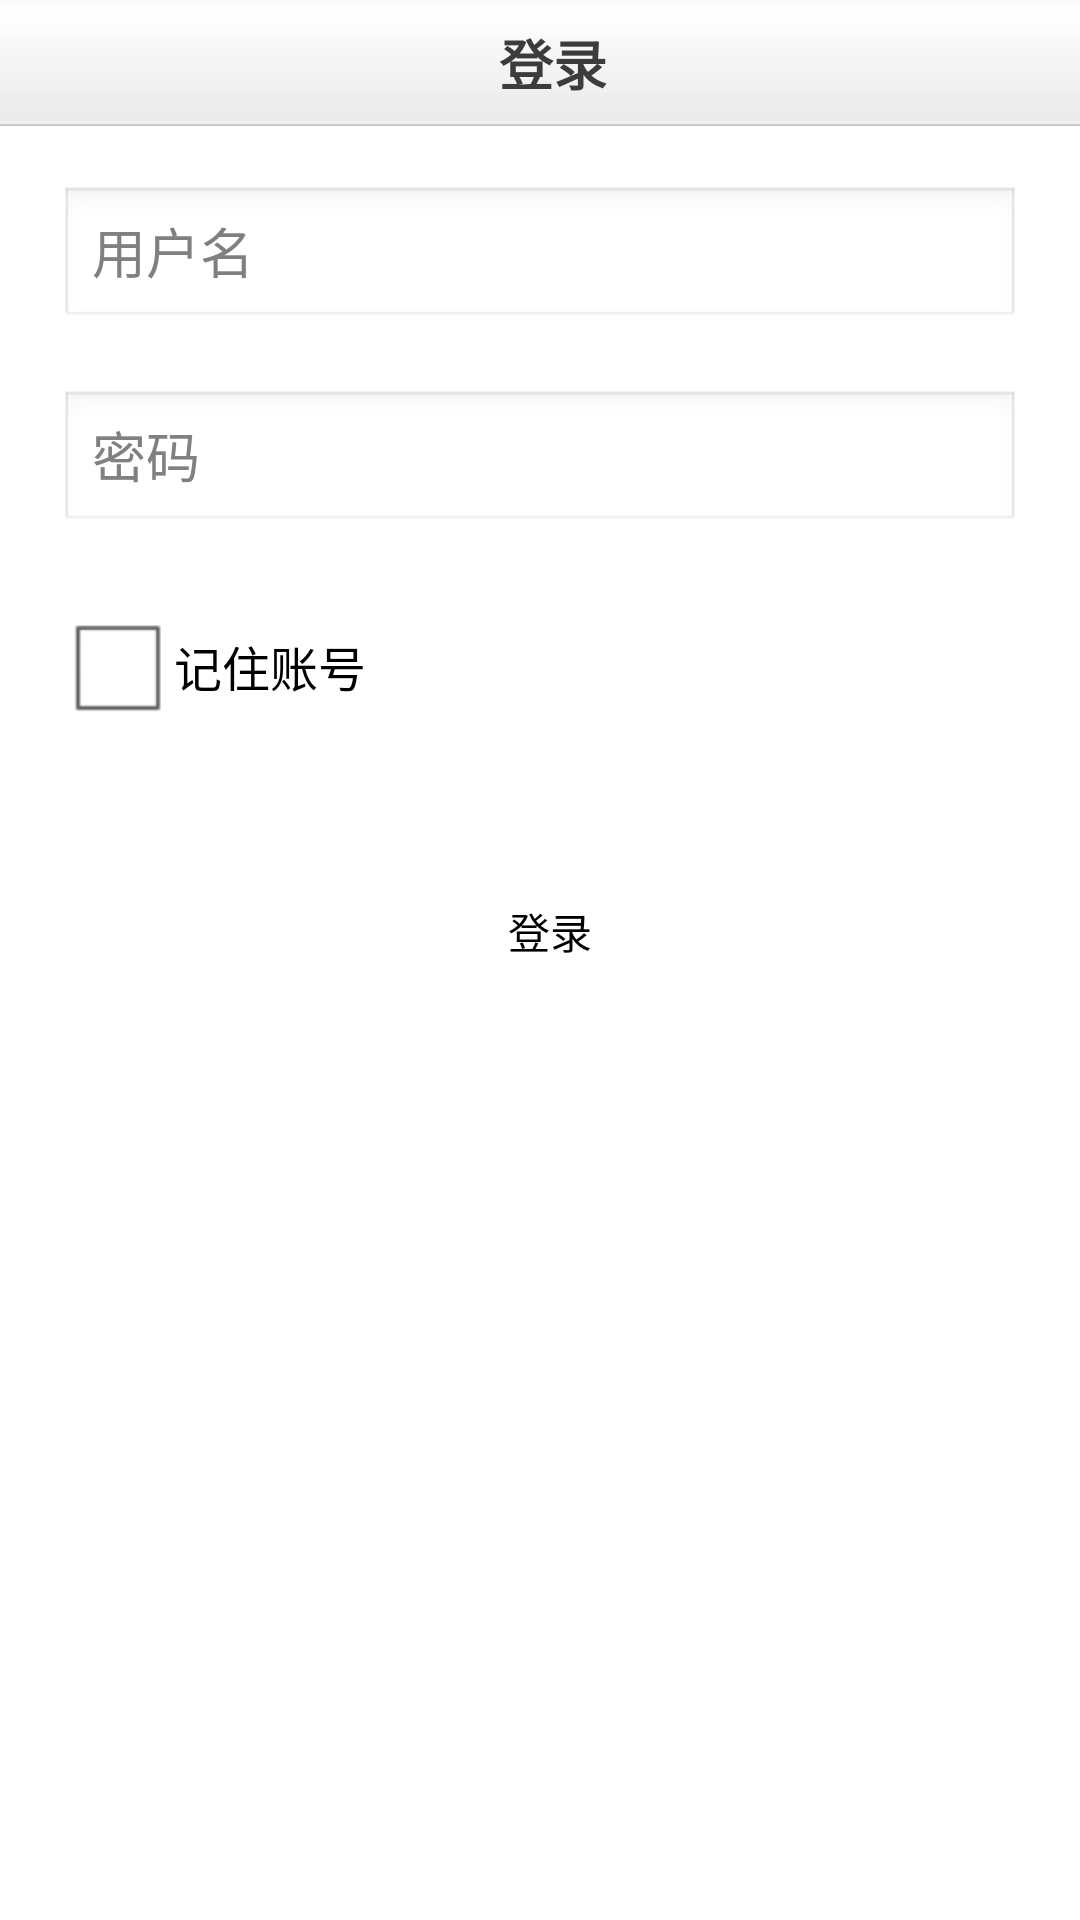

Produce the Android XML layout that renders to this screen, including the resource entries it uses.
<!-- AndroidManifest.xml: application theme AppTheme -->
<!-- res/layout/activity_login.xml -->
<?xml version="1.0" encoding="utf-8"?>
<LinearLayout xmlns:android="http://schemas.android.com/apk/res/android"
    android:layout_width="match_parent"
    android:layout_height="match_parent"
    android:orientation="vertical" >

    <RelativeLayout
        android:id="@+id/head"
        style="@style/AppHead" >

        <TextView
            style="@style/HeadTitle"
            android:text="@string/login" />
    </RelativeLayout>

    <EditText
        android:id="@+id/login_ed_username"
        android:layout_width="fill_parent"
        android:layout_height="wrap_content"
        android:layout_margin="20dp"
        android:hint="@string/hint_username"
        android:inputType="text" />

    <EditText
        android:id="@+id/login_ed_password"
        android:layout_width="fill_parent"
        android:layout_height="wrap_content"
        android:layout_marginLeft="20dp"
        android:layout_marginRight="20dp"
        android:hint="@string/hint_password"
        android:inputType="textPassword" />

    <CheckBox
        android:id="@+id/login_cb_remember"
        android:layout_width="fill_parent"
        android:layout_height="wrap_content"
        android:layout_margin="20dp"
        android:text="@string/remember" />

    <Button
        android:id="@+id/login_btn_login"
        android:layout_width="fill_parent"
        android:layout_height="wrap_content"
        android:layout_margin="20dp"
        android:background="@drawable/selector_btn_green"
        android:padding="14dp"
        android:text="@string/login" />

</LinearLayout>
<!-- resources referenced by this layout -->
<resources>
  <!-- drawable selector_btn_green (drawable) -->
  <?xml version="1.0" encoding="utf-8"?>
  <selector xmlns:android="http://schemas.android.com/apk/res/android">
  
      <item android:drawable="@drawable/btn_green_pressed" android:state_focused="true"/>
      <item android:drawable="@drawable/btn_green_pressed" android:state_selected="true"/>
      <item android:drawable="@drawable/btn_green_pressed" android:state_pressed="true"/>
      <item android:drawable="@drawable/btn_green_normal"/>
  
  </selector>
  <string name="hint_password">密码</string>
  <string name="hint_username">用户名</string>
  <string name="login">"  登录"</string>
  <string name="remember">记住账号</string>
  <style name="AppHead">
          <item name="android:background">@drawable/bg_head</item>
          <item name="android:layout_width">fill_parent</item>
          <item name="android:gravity">center_vertical</item>
          <item name="android:layout_height">42dp</item>
      </style>
  <style name="HeadTitle">
          <item name="android:layout_width">wrap_content</item>
          <item name="android:layout_height">wrap_content</item>
          <item name="android:textColor">@color/headgray</item>
          <item name="android:layout_centerInParent">true</item>
          <item name="android:textSize">18sp</item>
          <item name="android:textStyle">bold</item>
      </style>
  <style name="AppTheme" parent="android:Theme.Light.NoTitleBar" />
  <!-- drawable bg_head: png bitmap (drawable-hdpi, 991 bytes) -->
  <color name="headgray">#3C3C3C</color>
</resources>
